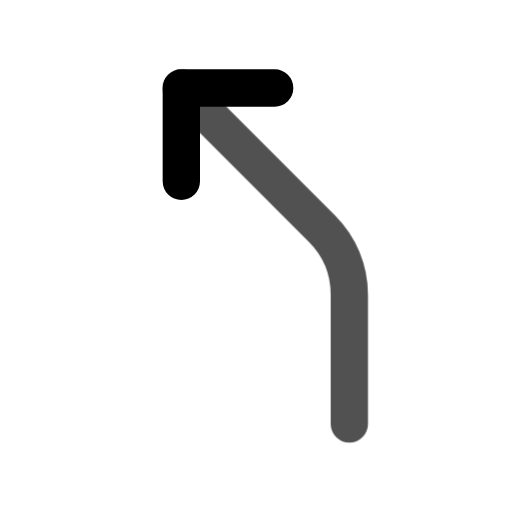
t = 0.00 s
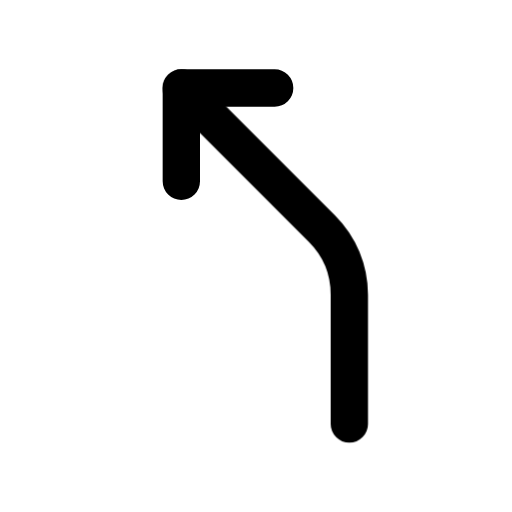
t = 0.80 s
t = 1.09 s: frame unchanged from t = 0.80 s, image omitted
t = 1.74 s: frame unchanged from t = 0.80 s, image omitted
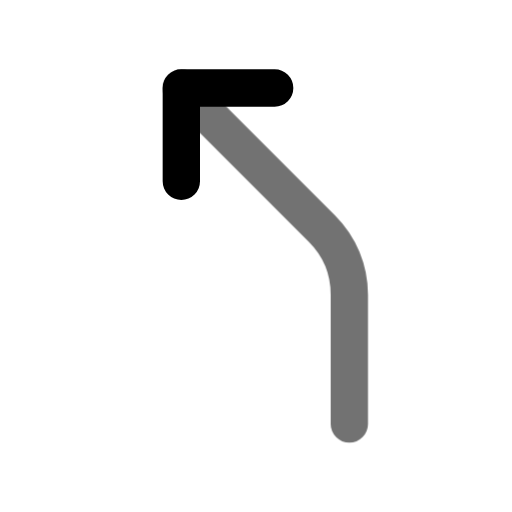
t = 2.26 s
t = 3.05 s: frame unchanged from t = 0.80 s, image omitted

The animated SVG that drew these frames (rendered in a browser with its animation timeline set to each time). Animation: 1 CSS @keyframes rule; one cycle of 3.45 s, repeats indefinitely.

<svg xmlns="http://www.w3.org/2000/svg" width="24" height="24" fill="none" stroke="currentColor" stroke-linecap="round" stroke-linejoin="round" stroke-width="2" viewBox="0 0 24 24">
    <!-- Generated by scripts/icon-expansion/generate.mjs -->
    <!-- Adapted from Tabler Icons 3.34.1.
MIT License

Copyright (c) 2020-2024 Paweł Kuna

Permission is hereby granted, free of charge, to any person obtaining a copy
of this software and associated documentation files (the "Software"), to deal
in the Software without restriction, including without limitation the rights
to use, copy, modify, merge, publish, distribute, sublicense, and/or sell
copies of the Software, and to permit persons to whom the Software is
furnished to do so, subject to the following conditions:

The above copyright notice and this permission notice shall be included in all
copies or substantial portions of the Software.

THE SOFTWARE IS PROVIDED "AS IS", WITHOUT WARRANTY OF ANY KIND, EXPRESS OR
IMPLIED, INCLUDING BUT NOT LIMITED TO THE WARRANTIES OF MERCHANTABILITY,
FITNESS FOR A PARTICULAR PURPOSE AND NONINFRINGEMENT. IN NO EVENT SHALL THE
AUTHORS OR COPYRIGHT HOLDERS BE LIABLE FOR ANY CLAIM, DAMAGES OR OTHER
LIABILITY, WHETHER IN AN ACTION OF CONTRACT, TORT OR OTHERWISE, ARISING FROM,
OUT OF OR IN CONNECTION WITH THE SOFTWARE OR THE USE OR OTHER DEALINGS IN THE
SOFTWARE. -->
    <style>
        @media (prefers-reduced-motion: no-preference) {
            @keyframes ira-exp-pulse { 0%, 100% { opacity: 1; } 22% { opacity: .45; } 40% { opacity: 1; } }
            [data-ira-motion="arrow-bear-left"] { transform-box: fill-box; transform-origin: center; animation: ira-exp-pulse 2.65s ease-in-out -0.8s infinite; }
        }
    </style>
    <g transform="translate(1.5 1.5) scale(.875)"><path d="M13 3h-5v5"/></g>
    <g data-ira-motion="arrow-bear-left"><g transform="translate(1.5 1.5) scale(.875)"><path d="M8 3l7.536 7.536a5 5 0 0 1 1.464 3.534v6.93"/></g></g>
</svg>
